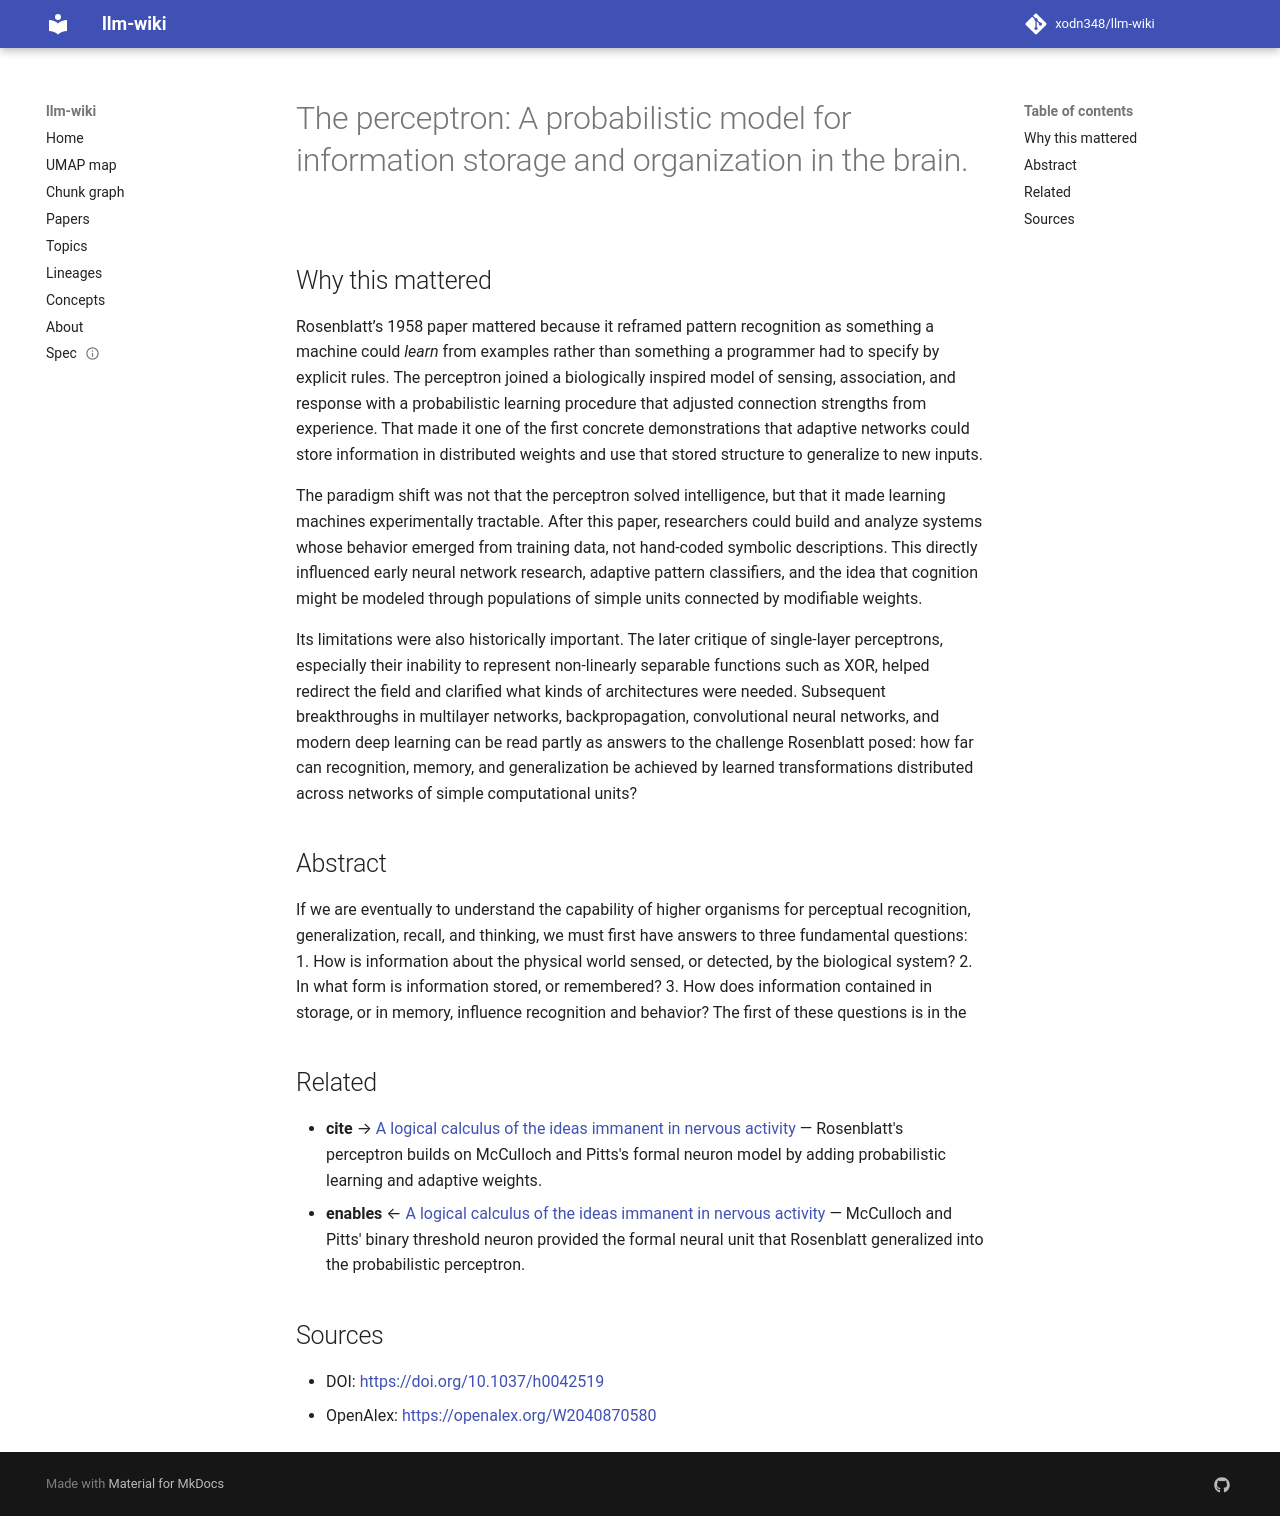

repository: xodn348/llm-wiki · page: paper/10_1037_h0042519/index.html · generator: mkdocs

---
title: 'The perceptron: A probabilistic model for information storage and organization
  in the brain.'
doi: 10.1037/h0042519
openalex_id: https://openalex.org/W2040870580
year: 1958
venue: Psychological Review
authors: Frank F. Rosenblatt
citations: 11667
fleming_tier: true
concepts:
- Probabilistic logic
- Artificial intelligence
- Computer science
- Machine learning
- Psychology
- Neuroscience
---

# The perceptron: A probabilistic model for information storage and organization in the brain.

## Why this mattered

Rosenblatt’s 1958 paper mattered because it reframed pattern recognition as something a machine could *learn* from examples rather than something a programmer had to specify by explicit rules. The perceptron joined a biologically inspired model of sensing, association, and response with a probabilistic learning procedure that adjusted connection strengths from experience. That made it one of the first concrete demonstrations that adaptive networks could store information in distributed weights and use that stored structure to generalize to new inputs.

The paradigm shift was not that the perceptron solved intelligence, but that it made learning machines experimentally tractable. After this paper, researchers could build and analyze systems whose behavior emerged from training data, not hand-coded symbolic descriptions. This directly influenced early neural network research, adaptive pattern classifiers, and the idea that cognition might be modeled through populations of simple units connected by modifiable weights.

Its limitations were also historically important. The later critique of single-layer perceptrons, especially their inability to represent non-linearly separable functions such as XOR, helped redirect the field and clarified what kinds of architectures were needed. Subsequent breakthroughs in multilayer networks, backpropagation, convolutional neural networks, and modern deep learning can be read partly as answers to the challenge Rosenblatt posed: how far can recognition, memory, and generalization be achieved by learned transformations distributed across networks of simple computational units?

## Abstract

If we are eventually to understand the capability of higher organisms for perceptual recognition, generalization, recall, and thinking, we must first have answers to three fundamental questions: 1. How is information about the physical world sensed, or detected, by the biological system? 2. In what form is information stored, or remembered? 3. How does information contained in storage, or in memory, influence recognition and behavior? The first of these questions is in the


## Related

- **cite** → [A logical calculus of the ideas immanent in nervous activity](10_1007_bf02478259.md) — Rosenblatt's perceptron builds on McCulloch and Pitts's formal neuron model by adding probabilistic learning and adaptive weights.
- **enables** ← [A logical calculus of the ideas immanent in nervous activity](10_1007_bf02478259.md) — McCulloch and Pitts' binary threshold neuron provided the formal neural unit that Rosenblatt generalized into the probabilistic perceptron.


## Sources

- DOI: [https://doi.org/10.1037/h0042519](https://doi.org/10.1037/h0042519)
- OpenAlex: [https://openalex.org/W2040870580](https://openalex.org/W2040870580)
